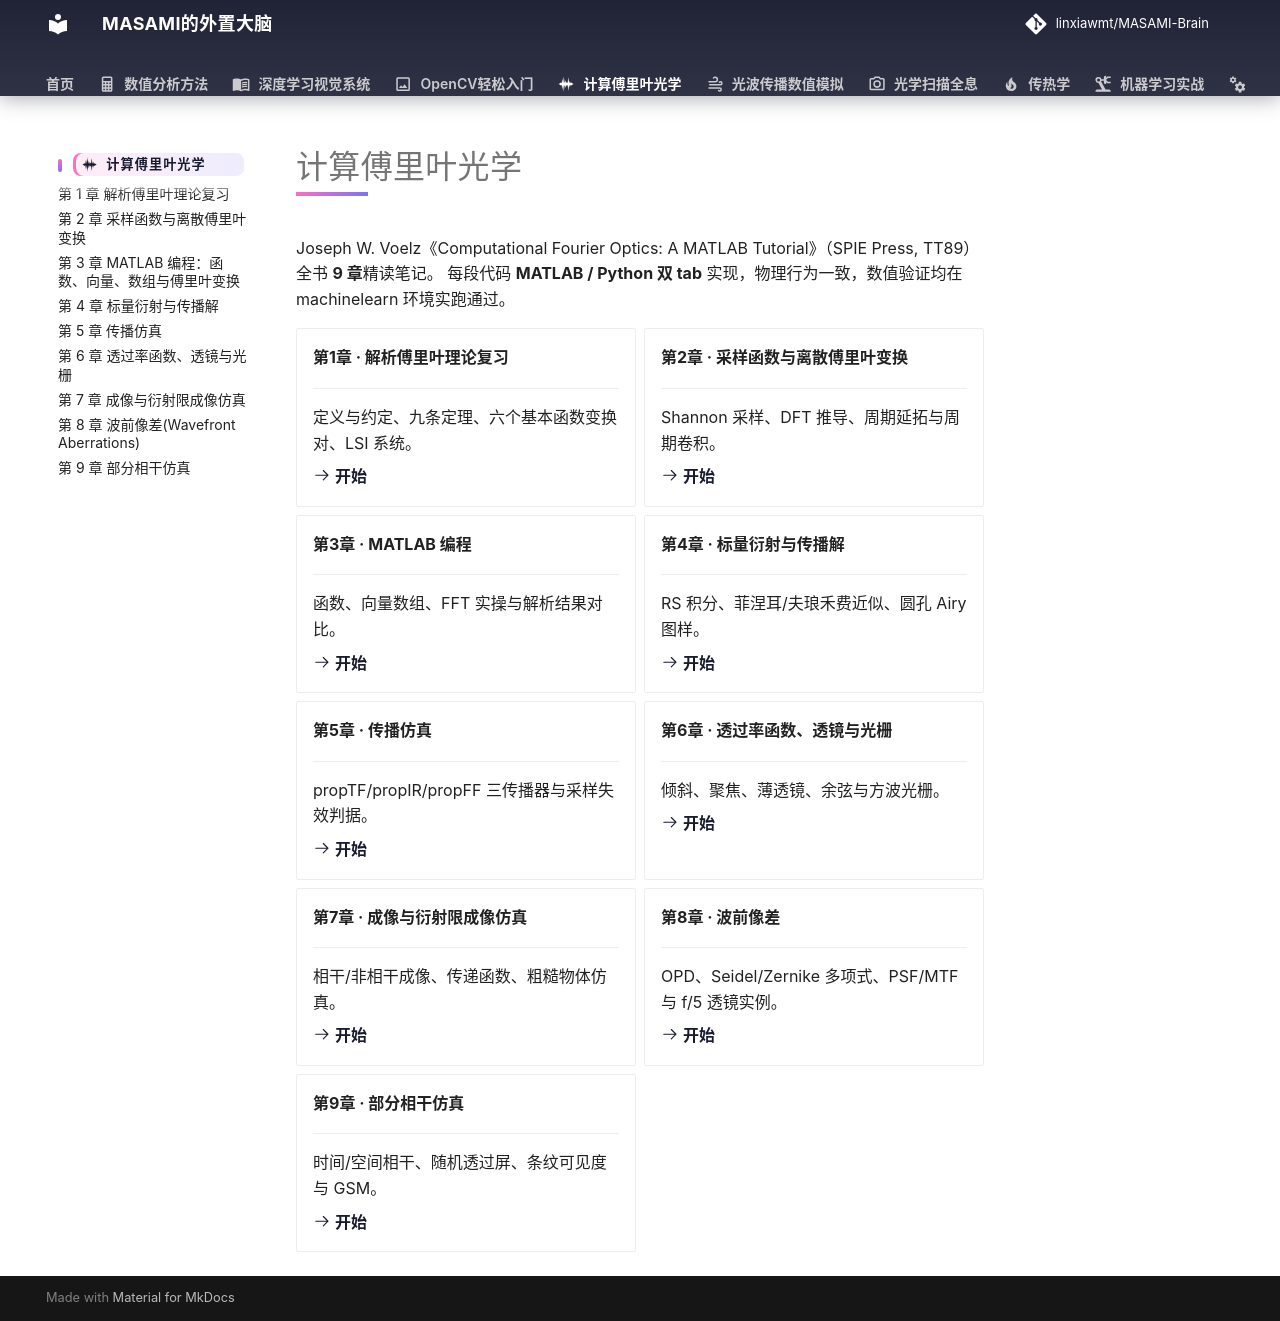

repository: linxiawmt/MASAMI-Brain · page: 光学/计算傅里叶光学/index.html · generator: mkdocs

---
icon: material/waveform
---

# 计算傅里叶光学

Joseph W. Voelz《Computational Fourier Optics: A MATLAB Tutorial》（SPIE Press, TT89）全书 **9 章**精读笔记。
每段代码 **MATLAB / Python 双 tab** 实现，物理行为一致，数值验证均在 machinelearn 环境实跑通过。

<div class="grid cards" markdown>

-   **第1章 · 解析傅里叶理论复习**

    ---

    定义与约定、九条定理、六个基本函数变换对、LSI 系统。

    [:octicons-arrow-right-24: 开始](ch1.md)

-   **第2章 · 采样函数与离散傅里叶变换**

    ---

    Shannon 采样、DFT 推导、周期延拓与周期卷积。

    [:octicons-arrow-right-24: 开始](ch2.md)

-   **第3章 · MATLAB 编程**

    ---

    函数、向量数组、FFT 实操与解析结果对比。

    [:octicons-arrow-right-24: 开始](ch3.md)

-   **第4章 · 标量衍射与传播解**

    ---

    RS 积分、菲涅耳/夫琅禾费近似、圆孔 Airy 图样。

    [:octicons-arrow-right-24: 开始](ch4.md)

-   **第5章 · 传播仿真**

    ---

    propTF/propIR/propFF 三传播器与采样失效判据。

    [:octicons-arrow-right-24: 开始](ch5.md)

-   **第6章 · 透过率函数、透镜与光栅**

    ---

    倾斜、聚焦、薄透镜、余弦与方波光栅。

    [:octicons-arrow-right-24: 开始](ch6.md)

-   **第7章 · 成像与衍射限成像仿真**

    ---

    相干/非相干成像、传递函数、粗糙物体仿真。

    [:octicons-arrow-right-24: 开始](ch7.md)

-   **第8章 · 波前像差**

    ---

    OPD、Seidel/Zernike 多项式、PSF/MTF 与 f/5 透镜实例。

    [:octicons-arrow-right-24: 开始](ch8.md)

-   **第9章 · 部分相干仿真**

    ---

    时间/空间相干、随机透过屏、条纹可见度与 GSM。

    [:octicons-arrow-right-24: 开始](ch9.md)

</div>
